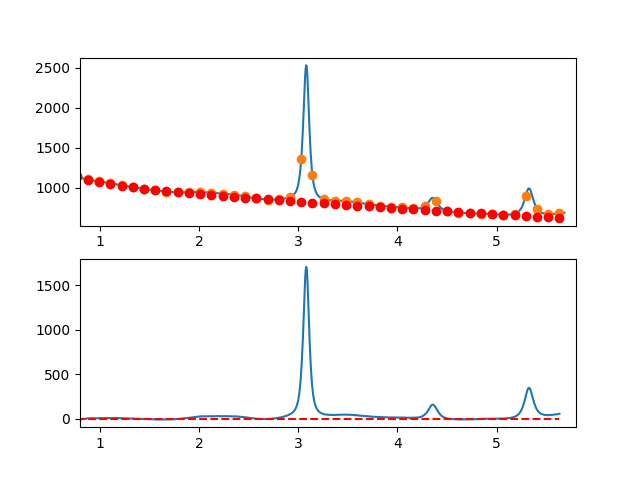

Data behind this chart, as committed beside it:
7.660095065371018697e-01, -7.341896281847084538e+00
7.716692588143090337e-01, -6.436697557369143396e+00
7.773290110915161977e-01, -4.505933283073090934e+00
7.829887633687233617e-01, -4.729286959511227906e+00
7.886485156459305257e-01, -2.416442087234827341e+00
7.943082679231376897e-01, -2.967082166795989906e+00
7.999680202003448537e-01, -3.580890698746088674e+00
8.056277724775520177e-01, -6.037551183636878704e+00
8.112875247547591817e-01, -4.076747122019924063e+00
8.169472770319663457e-01, -5.108162014446861576e+00
8.226070293091735097e-01, -2.431479361469882861e+00
8.282667815863807848e-01, -1.156382663639760722e+00
8.339265338635878377e-01, 2.774445784914405522e-01
8.395862861407951128e-01, -4.796811356277430605e-01
8.452460384180022768e-01, -4.974433065492576134e-01
8.509057906952094408e-01, -4.755254348249309260e-01
8.565655429724164938e-01, -1.683611021005845032e+00
8.622252952496237688e-01, 2.286164343556720269e-01
8.678850475268309328e-01, 1.081473430709365857e+00
8.735447998040380968e-01, 5.035276467501944353e+00
8.792045520812451498e-01, 5.270342044182143582e+00
8.848643043584524248e-01, 4.986986660198908794e+00
8.905240566356595888e-01, 4.255526815000393981e+00
8.961838089128667528e-01, 3.976279008034453000e+00
9.018435611900738058e-01, 4.049559738750076576e+00
9.075033134672810808e-01, 5.805685506595409606e+00
9.131630657444882448e-01, 6.894972811018533321e+00
9.188228180216954089e-01, 6.107738151468083743e+00
9.244825702989024618e-01, 6.784298027392424046e+00
9.301423225761097369e-01, 6.484968938239489944e+00
9.358020748533169009e-01, 6.710067383458408585e+00
9.414618271305239539e-01, 5.379909862496788264e+00
9.471215794077312289e-01, 2.994812874803074010e+00
9.527813316849383929e-01, 2.295092919825947320e+00
9.584410839621455569e-01, 4.441066497013707703e+00
9.641008362393528319e-01, 5.633050105814618291e+00
9.697605885165598849e-01, 7.151360245676642080e+00
9.754203407937670489e-01, 5.366313416048797080e+00
9.810800930709743239e-01, 5.118226116378991719e+00
9.867398453481812659e-01, 6.187414846115871114e+00
9.923995976253885409e-01, 6.324196104707425548e+00
9.980593499025957049e-01, 4.198861146935541910e+00
1.003719102179802869e+00, 6.361600248915465272e+00
1.009378854457010144e+00, 7.612578442095355058e+00
1.015038606734217197e+00, 7.741960757924061909e+00
1.020698359011424472e+00, 7.169912227849863484e+00
1.026358111288631525e+00, 8.006597883320637266e+00
1.032017863565838578e+00, 7.312182755785215704e+00
1.037677615843045853e+00, 6.516831876692322112e+00
1.043337368120253128e+00, 7.020710277489797591e+00
1.048997120397460181e+00, 8.333982989626974813e+00
1.054656872674667456e+00, 8.636815044551440224e+00
1.060316624951874509e+00, 9.169371473711862564e+00
1.065976377229081784e+00, 9.571817308557001525e+00
1.071636129506288837e+00, 8.424317580534761873e+00
1.077295881783495890e+00, 5.907037321093866922e+00
1.082955634060703165e+00, 6.040141561683412874e+00
1.088615386337910440e+00, 7.273795333750740610e+00
1.094275138615117493e+00, 7.918163668744455208e+00
1.099934890892324768e+00, 7.153411598113734726e+00
1.105594643169532043e+00, 7.699704153306129228e+00
... 809 more rows
